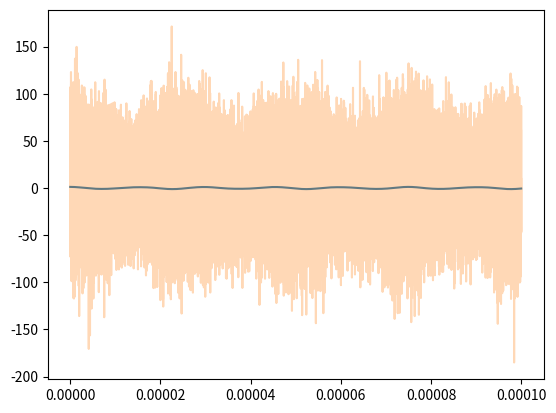
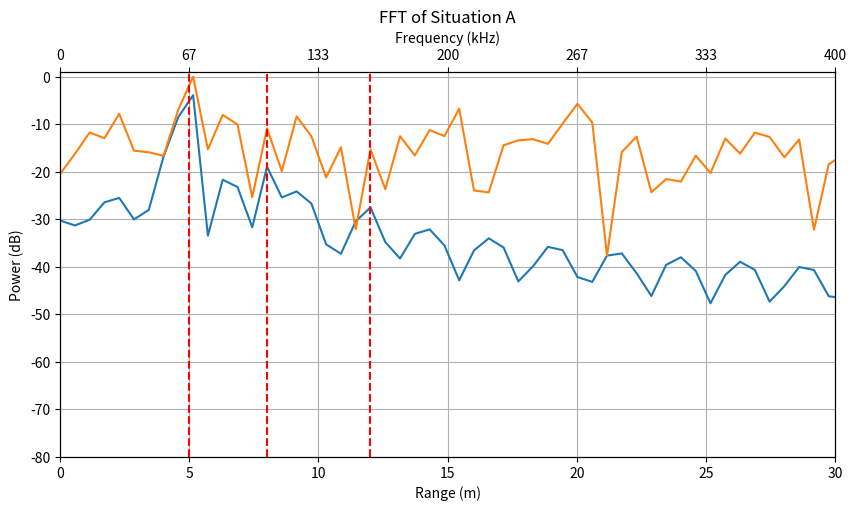

Recreate these plots in Python, in order.
import numpy as np
from scipy import fft, signal
import matplotlib.pyplot as plt


DISTS = [5, 8, 12] ## assumed to be sorted
C = 3e8

def create_tones(dists, t, B = 200e6, T = 0.1e-3, amplitudes = np.ones_like(DISTS)):
    all_S_beats = []

    for k in range(len(t)): ## for every time moment
        #print(t[j])
        S_beats = []
        for i, dist in enumerate(dists):
            tau_n = 2*dist/C
            exponent = 1j*2*np.pi*(B/T)*t[k]*tau_n
            S_beat = np.exp(exponent)*amplitudes[i]
            S_beats.append(S_beat)
        
        all_S_beats.append(S_beats)
    
    all_S_beats = np.sum(all_S_beats, axis=1)
    received_signal = np.real(all_S_beats)

    return all_S_beats, received_signal

def zero_append(signal, amount = 1000):
    signal_padded = np.concatenate((signal, np.zeros(amount)))
    return signal_padded

def calc_amplitudes(dists, rcses = False, reference_0 = True):
    amplitudes = np.ones_like(dists)

    if (reference_0 == False):
        at_zero = (4*np.pi*(dists[0]**2))**2
        #print(at_zero)
        amplitudes = amplitudes * at_zero
        
    #print(amplitudes)

    for i, dist in enumerate(dists):
        correction_factor = 1/((4*np.pi*(dist**2))**2)
        amplitudes[i] = amplitudes[i] * correction_factor
    
    print(amplitudes)

    if (rcses != False):
        for i, rcs, in enumerate(rcses):
            amplitudes[i] = amplitudes[i]*rcs

    return amplitudes

def calc_expected_freqs(dists, B, T):
    freqs = np.zeros_like(dists)
    for i, dist in enumerate(dists):
        freqs[i] = 2*B*dist/(C*T)
    print(f"The expected frequencies are {freqs}")
    return freqs

def recalc_dists_from_signal(received_signal, sampling_rate, B, T):
    
    received_fft = fft.fft(received_signal)
    power_spectrum = np.abs(received_fft)**2
    freq_axis = fft.fftfreq(len(power_spectrum), d=1/sampling_rate)
    power_db = 10*np.log10(power_spectrum / np.max(power_spectrum) + 1e-12)

    peaks_index = signal.find_peaks(power_db, threshold=2, height=-30)

    freqs = np.zeros(len(peaks_index[0]))
    for i, index in enumerate(peaks_index[0]):
        freqs[i] = freq_axis[index]


    print(f"The found frequencies are {freqs}")

    dists = np.zeros_like(freqs)
    for i, freq in enumerate(freqs):
         dists[i] = (C*T*freq)/(2*B)
    print(f"Number of found distances are {len(dists)}")
    print(f"The found distances are {dists}")
    return dists


def plot_power_spectra(received_signal, sampling_rate, dB = False, calc_freqs = False, calc_dists = False, dists = [], B =0, T =0):
    padded_zero = zero_append(received_signal, 15536) ## padded to the next power of two cuz apperently that works best (does appear so)
    received_fft = fft.fft(padded_zero)
    power_spectrum = np.abs(received_fft)**2
    power_db = 10*np.log10(power_spectrum / np.max(power_spectrum) + 1e-12)

    freq_axis = fft.fftfreq(len(power_spectrum), d=1/sampling_rate)
    range_axis = freq_axis * C * T / (2 * B)

    fig, ax1 = plt.subplots(figsize=(10,5))

    half = len(freq_axis)//2


    if dB:
        ax1.plot(range_axis[:half], power_db[:half])
        ax1.set_ylabel("Power (dB)")
        ax1.set_ylim(-80, 1)

    else:
        ax1.plot(range_axis[:half], power_spectrum[:half])
        ax1.set_ylabel("Power (W)")


    if (calc_freqs == True):
        freqs = calc_expected_freqs(dists, B, T)
        for distance in dists:
            ax1.axvline(distance, ls="--", c="red")

    if (calc_dists == True):
        found_dists = recalc_dists_from_signal(padded_zero, sampling_rate, B, T)


    ax1.set_xlim(0, 30)
    range_ticks = np.arange(0, 31, 5)
    ax1.set_xticks(range_ticks)
    ax1.set_xlabel("Range (m)")
    ax1.grid()

    ax2 = ax1.twiny()
    ax2.set_xlim(ax1.get_xlim())
    freq_ticks = 2 * B * range_ticks / (C * T)
    ax2.set_xticks(range_ticks)
    ax2.set_xticklabels([f"{f/1000:.0f}" for f in freq_ticks])
    ax2.set_xlabel("Frequency (kHz)")

    plt.title("FFT of Situation A")
    plt.show()

def plot_time_domain(received_signal, time_axis):

    time_us = time_axis * 1e6
    plt.plot(time_us ,received_signal )
    plt.xlim(0,0.1e3)
    plt.xlabel("Time (µs)")
    plt.ylim(-3,3)
    plt.ylabel("Amplitude")
    plt.grid()
    plt.title("Time Domain Signal of Situation A")
    plt.show()

def calc_signal_power(received_signal, time):
    abs_square = np.abs(received_signal)**2
    power = abs_square/time
    return power

def create_noise_signal(received_signal, measuring_time, snr_db):
    signal_power = calc_signal_power(received_signal, measuring_time)
    snr_factor = 10**(snr_db/10)
    noise_power = signal_power/snr_factor

    samples = len(received_signal)
    noise = np.random.normal(size = samples) + 1j*np.random.normal(size= samples)
    noise = noise*(noise_power**(1/2))/2
    return noise

def plot_power_spectra_with_noise (s_beats, measuring_time, received_signal, sampling_rate, noise_dB, t_axis, dB = False, calc_freqs = False, calc_dists = False, dists = [], B =0, T =0):
    
    noise_signal = create_noise_signal(s_beats, measuring_time, noise_dB)
    s_with_noise = s_beats + noise_signal
    received_signal_with_noise = np.real(s_with_noise)

    padded_zero = zero_append(received_signal, 15536) ## padded to the next power of two cuz apperently that works best (does appear so)
    received_fft = fft.fft(padded_zero)
    power_spectrum = np.abs(received_fft)**2


    noise_padded_zero = zero_append(received_signal_with_noise, 15536) ## padded to the next power of two cuz apperently that works best (does appear so)
    noise_received_fft = fft.fft(noise_padded_zero)
    noise_power_spectrum = np.abs(noise_received_fft)**2

    max_db = max(np.max(power_spectrum), np.max(noise_power_spectrum))
    power_db = 10*np.log10(power_spectrum / max_db + 1e-12)
    noise_power_db = 10*np.log10(noise_power_spectrum / max_db + 1e-12)

    #plt.plot(t_axis, noise_signal )
    plt.plot(t_axis,received_signal)
    plt.plot(t_axis,received_signal_with_noise, alpha=0.3)
    plt.show()




    freq_axis = fft.fftfreq(len(power_spectrum), d=1/sampling_rate)
    range_axis = freq_axis * C * T / (2 * B)

    fig, ax1 = plt.subplots(figsize=(10,5))

    half = len(freq_axis)//2


    if dB:
        ax1.plot(range_axis[:half], power_db[:half])
        ax1.plot(range_axis[:half], noise_power_db[:half])
        ax1.set_ylabel("Power (dB)")
        ax1.set_ylim(-80, 1)

    else:
        ax1.plot(range_axis[:half], power_spectrum[:half])
        ax1.set_ylabel("Power (W)")


    if (calc_freqs == True):
        freqs = calc_expected_freqs(dists, B, T)
        for distance in dists:
            ax1.axvline(distance, ls="--", c="red")

    if (calc_dists == True):
        found_dists = recalc_dists_from_signal(noise_padded_zero, sampling_rate, B, T)


    ax1.set_xlim(0, 30)
    range_ticks = np.arange(0, 31, 5)
    ax1.set_xticks(range_ticks)
    ax1.set_xlabel("Range (m)")
    ax1.grid()

    ax2 = ax1.twiny()
    ax2.set_xlim(ax1.get_xlim())
    freq_ticks = 2 * B * range_ticks / (C * T)
    ax2.set_xticks(range_ticks)
    ax2.set_xticklabels([f"{f/1000:.0f}" for f in freq_ticks])
    ax2.set_xlabel("Frequency (kHz)")

    plt.title("FFT of Situation A")
    plt.show()


def task1():
    sampling_rate = 500e6
    measuring_time = 0.1e-3  ##start taking really long if larger than 0.001
    samples = measuring_time * sampling_rate
    t_axis = np.linspace(0, measuring_time, int(samples))
    s_beats, received_signal = create_tones(DISTS, t_axis)
    plot_time_domain(received_signal, t_axis)

    plot_power_spectra(received_signal, sampling_rate, 
                       calc_freqs=True, calc_dists=True, dB = True,
                       dists=DISTS, B =200e6, T = 0.1e-3)
    



    #print(s_beats)

def task2():
    sampling_rate = 500e6
    measuring_time = 0.1e-3  ##start taking really long if larger than 0.001
    samples = measuring_time*sampling_rate
    t_axis = np.linspace(0, measuring_time, int(samples))

    amplitudes = calc_amplitudes(DISTS, reference_0 = False)
    
    s_beats, received_signal = create_tones(DISTS, t_axis, amplitudes= amplitudes)
    plot_time_domain(received_signal, t_axis)

    plot_power_spectra(received_signal, sampling_rate, 
                       calc_freqs=True, calc_dists=True, dB = True,
                       dists=DISTS, B =200e6, T = 0.1e-3)



def task3():
    sampling_rate = 500e6
    measuring_time = 0.1e-3 ##start taking really long if larger than 0.001
    snr_db = 3 #-30 #(dB)

    samples = measuring_time*sampling_rate
    t_axis = np.linspace(0, measuring_time, int(samples))

    amplitudes = calc_amplitudes(DISTS, reference_0 = False)

    s_beats, received_signal = create_tones(DISTS, t_axis, amplitudes= amplitudes)
    # print(s_beats)


    plot_power_spectra_with_noise (s_beats, measuring_time, received_signal, sampling_rate, snr_db, t_axis,
                       calc_freqs=True, calc_dists=True, dB = True,
                       dists=DISTS, B =200e6, T = 0.1e-3)
    return "Fuck you"

def task4():
    sampling_rate = 500e6
    measuring_time = 0.1e-2 ##start taking really long if larger than 0.001
    snr_db = 3 #(dB)
    k = 200

    samples = measuring_time*sampling_rate
    t_axis = np.linspace(0, measuring_time, int(samples))

    amplitudes = calc_amplitudes(DISTS, reference_0 = False)

    s_beats, received_signal = create_tones(DISTS, t_axis, amplitudes= amplitudes)
    #print(s_beats)

    s_average = np.zeros_like(s_beats)
    for i in range(k):
        print(i)
        noise_signal = create_noise_signal(s_beats, measuring_time, snr_db)
        s_with_noise = s_beats + noise_signal
        s_average = s_average + s_with_noise
    s_average = s_average # klopt
    received_signal_average = np.real(s_average)
    received_signal_average = zero_append(received_signal_average)

    plot_power_spectra(received_signal_average, sampling_rate, 
                       calc_freqs=True, calc_dists=True, dB = True,
                       dists=DISTS, B =200e6, T = 0.1e-3)
    return "Fuck you"

if __name__ == "__main__":
    #task1()
    #task2()
    task3()
    #task4()
    calc_expected_freqs([6.3], 200e6, 0.1e-3)

    print("Done")
